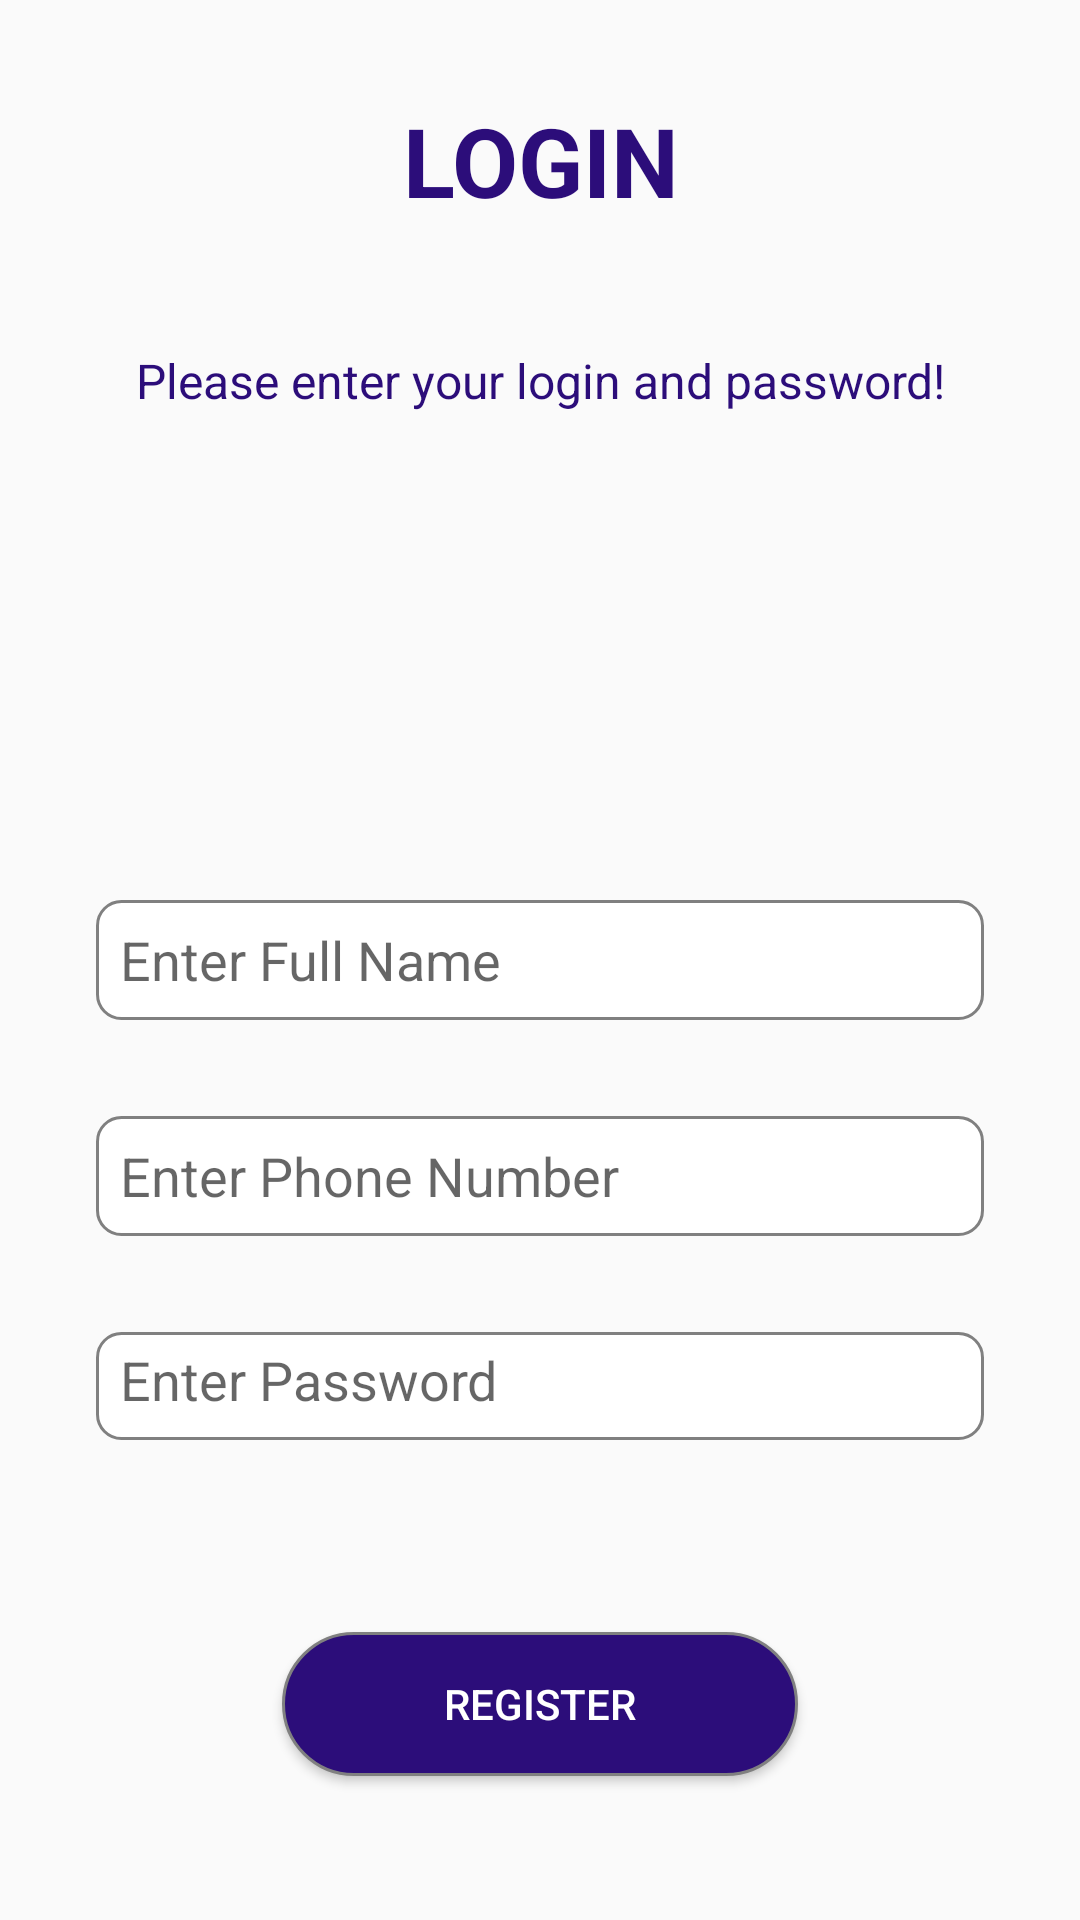

Produce the Android XML layout that renders to this screen, including the resource entries it uses.
<!-- AndroidManifest.xml: application theme Theme.AppCompatTheme -->
<!-- res/layout/register_activity.xml -->
<?xml version="1.0" encoding="utf-8"?>
<LinearLayout xmlns:android="http://schemas.android.com/apk/res/android"
    android:layout_width="match_parent"
    android:layout_height="match_parent"
    android:orientation="vertical"
    android:weightSum="3">
    <LinearLayout
        android:layout_width="match_parent"
        android:layout_height="0dp"
        android:orientation="vertical"
        android:layout_weight="0.75">
        <TextView
            android:layout_width="match_parent"
            android:layout_height="wrap_content"
            android:textSize="32sp"
            android:textStyle="bold"
            android:textColor="@color/purple_700"
            android:text="@string/loginPrompt"
            android:gravity="center_horizontal"
            android:layout_marginTop="32sp"/>
        <TextView
            android:layout_width="match_parent"
            android:layout_height="40sp"
            android:textSize="16sp"
            android:layout_marginTop="32sp"
            android:layout_gravity="center"
            android:textColor="@color/purple_700"
            android:gravity="center"
            android:text="@string/loginText"/>
    </LinearLayout>
    <RelativeLayout
        android:layout_width="match_parent"
        android:layout_height="0dp"
        android:orientation="vertical"
        android:layout_weight="1.5">
        <EditText
            android:layout_width="match_parent"
            android:layout_height="40sp"
            android:layout_gravity="center_horizontal|center_vertical"
            android:autofillHints="john@gmail.com"
            android:layout_marginLeft="32sp"
            android:layout_marginRight="32sp"
            android:id="@+id/useremail"
            android:layout_centerInParent="true"
            android:background="@drawable/edittext_bg_2"
            android:hint="@string/username"/>
        <EditText
            android:layout_width="match_parent"
            android:layout_height="40sp"
            android:layout_gravity="center_horizontal|center_vertical"
            android:layout_marginLeft="32sp"
            android:layout_marginRight="32sp"
            android:id="@+id/userphone"
            android:layout_below="@+id/useremail"
            android:layout_centerInParent="true"
            android:layout_marginTop="32sp"
            android:background="@drawable/edittext_bg_2"
            android:hint="@string/userphone"/>
        <EditText
            android:layout_width="match_parent"
            android:layout_height="40sp"
            android:layout_marginLeft="32sp"
            android:layout_marginRight="32sp"
            android:background="@drawable/edittext_bg_2"
            android:layout_centerInParent="true"
            android:id="@+id/userpassword"
            android:layout_marginTop="32sp"
            android:layout_below="@id/userphone"
            android:inputType="textPassword"
            android:hint="@string/password"/>
    </RelativeLayout>
    <LinearLayout
        android:layout_width="match_parent"
        android:layout_height="0dp"
        android:orientation="vertical"
        android:layout_weight="0.75">
        <Button
            android:layout_width="172sp"
            android:layout_height="48sp"
            android:layout_margin="64sp"
            android:background="@drawable/btn_bg"
            android:textColor="@color/white"
            android:id="@+id/loginBtn"
            android:layout_gravity="center_horizontal"
            android:text="Register"/>
    </LinearLayout>
</LinearLayout>
<!-- resources referenced by this layout -->
<resources>
  <color name="purple_700">#2c0d7a</color>
  <color name="white">#FFFFFFFF</color>
  <!-- drawable btn_bg (drawable) -->
  <?xml version="1.0" encoding="utf-8"?>
  <shape xmlns:android="http://schemas.android.com/apk/res/android">
      <solid android:color="@color/purple_700" /> 
      <stroke
          android:width="1dp"
          android:color="#808080" /> 
      <corners android:radius="32dp" /> 
      <padding
          android:left="8dp"
          android:top="8dp"
          android:right="8dp"
          android:bottom="8dp" /> 
  </shape>
  <!-- drawable edittext_bg_2 (drawable) -->
  <?xml version="1.0" encoding="utf-8"?>
  <shape xmlns:android="http://schemas.android.com/apk/res/android">
      <solid android:color="#FFFFFF" /> 
      <stroke
          android:width="1dp"
          android:color="#808080" /> 
      <corners android:radius="8dp" /> 
      <padding
          android:left="8dp"
          android:top="8dp"
          android:right="8dp"
          android:bottom="8dp" /> 
  </shape>
  <string name="loginPrompt">LOGIN</string>
  <string name="loginText">Please enter your login and password!</string>
  <string name="password">Enter Password</string>
  <string name="username">Enter Full Name</string>
  <string name="userphone">Enter Phone Number</string>
  <style name="Theme.AppCompatTheme" parent="Theme.AppCompat.Light.NoActionBar" />
</resources>
